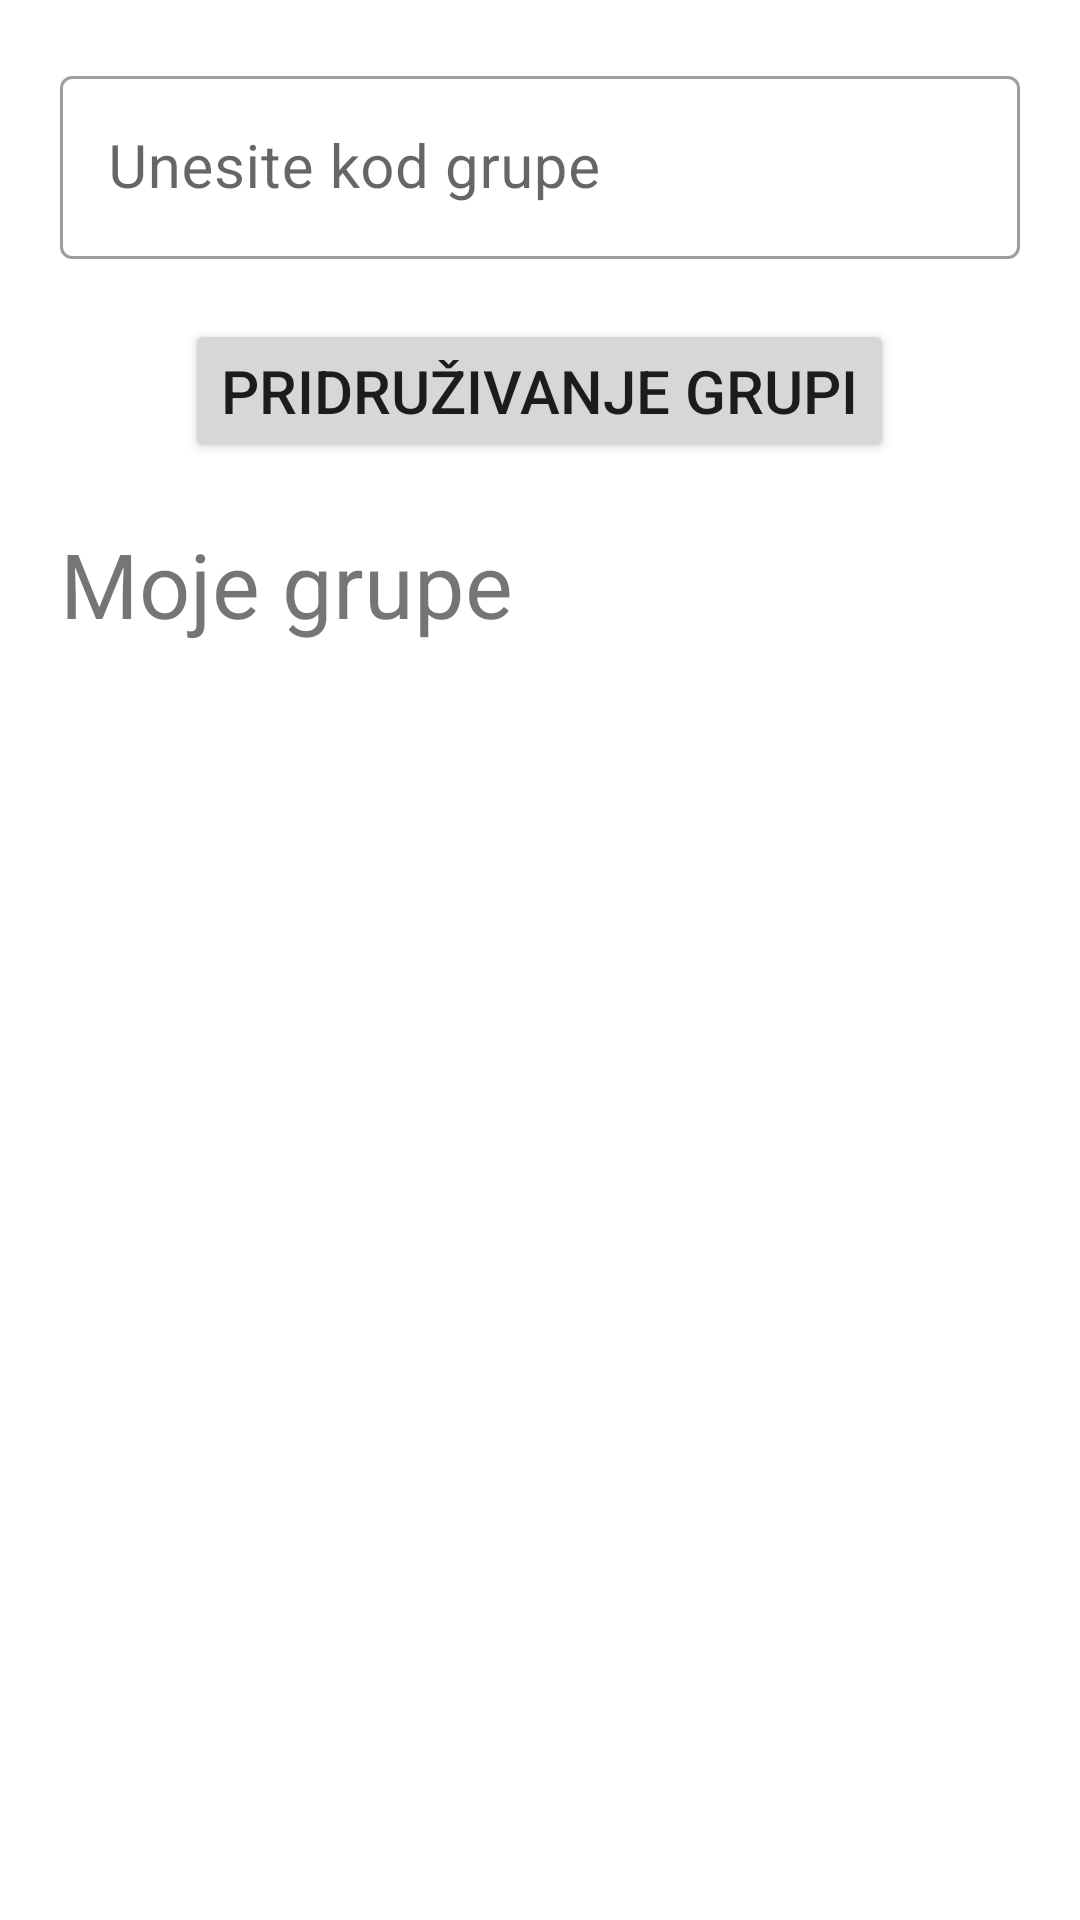

Layout XML and referenced resources for this Android screen:
<!-- AndroidManifest.xml: application theme Theme.Anketiranje -->
<!-- res/layout/fragment_groups.xml -->
<?xml version="1.0" encoding="utf-8"?>
<RelativeLayout xmlns:android="http://schemas.android.com/apk/res/android"
    xmlns:app="http://schemas.android.com/apk/res-auto"
    xmlns:tools="http://schemas.android.com/tools"
    android:layout_width="match_parent"
    android:layout_height="match_parent"
    tools:context=".ui.groups.GroupsFragment">


    <com.google.android.material.textfield.TextInputLayout
        android:id="@+id/etGroupLayout"
        style="@style/Widget.MaterialComponents.TextInputLayout.OutlinedBox"
        android:layout_width="match_parent"
        android:layout_height="wrap_content"
        android:layout_margin="20dp"
        android:hint="@string/groupCodeHint"
        app:startIconDrawable="@drawable/ic_menu_groups">

        <com.google.android.material.textfield.TextInputEditText
            android:id="@+id/etGroup"
            android:layout_width="match_parent"
            android:layout_height="wrap_content"
            android:inputType="text"
            android:textSize="20sp" />

    </com.google.android.material.textfield.TextInputLayout>

    <Button
        android:id="@+id/btnEnterGroup"
        android:layout_width="wrap_content"
        android:layout_height="wrap_content"
        android:layout_below="@id/etGroupLayout"
        android:layout_centerHorizontal="true"
        android:text="@string/enterGroup"
        android:textSize="20sp" />

    <TextView
        android:id="@+id/tvMyGroups"
        android:layout_width="match_parent"
        android:layout_height="wrap_content"
        android:layout_below="@id/btnEnterGroup"
        android:padding="20dp"
        android:text="Moje grupe"
        android:textSize="30sp" />

    <androidx.recyclerview.widget.RecyclerView
        android:id="@+id/groupsRecyclerView"
        android:layout_width="match_parent"
        android:layout_height="wrap_content"
        android:layout_below="@id/tvMyGroups"
        android:layout_margin="12dp"
        app:layout_constraintStart_toStartOf="parent"
        app:layout_constraintTop_toTopOf="parent" />
</RelativeLayout>
<!-- resources referenced by this layout -->
<resources>
  <string name="enterGroup">Pridruživanje grupi</string>
  <string name="groupCodeHint">Unesite kod grupe</string>
  <style name="Theme.Anketiranje" parent="Theme.MaterialComponents.DayNight.DarkActionBar">
          
          <item name="colorPrimary">#546e7a</item>
          <item name="colorPrimaryVariant">#29434e</item>
          <item name="colorOnPrimary">@color/white</item>
          
          <item name="colorSecondary">#546e7a</item>
          <item name="colorSecondaryVariant">#29434e</item>
          <item name="colorOnSecondary">@color/black</item>
          
          <item name="android:statusBarColor" tools:targetApi="l">?attr/colorPrimaryVariant</item>
          
      </style>
  <!-- not gathered from this repository: default colours our renderer supplied (Android Studio template values) -->
  <color name="black">#FF000000</color>
  <color name="white">#FFFFFFFF</color>
</resources>
